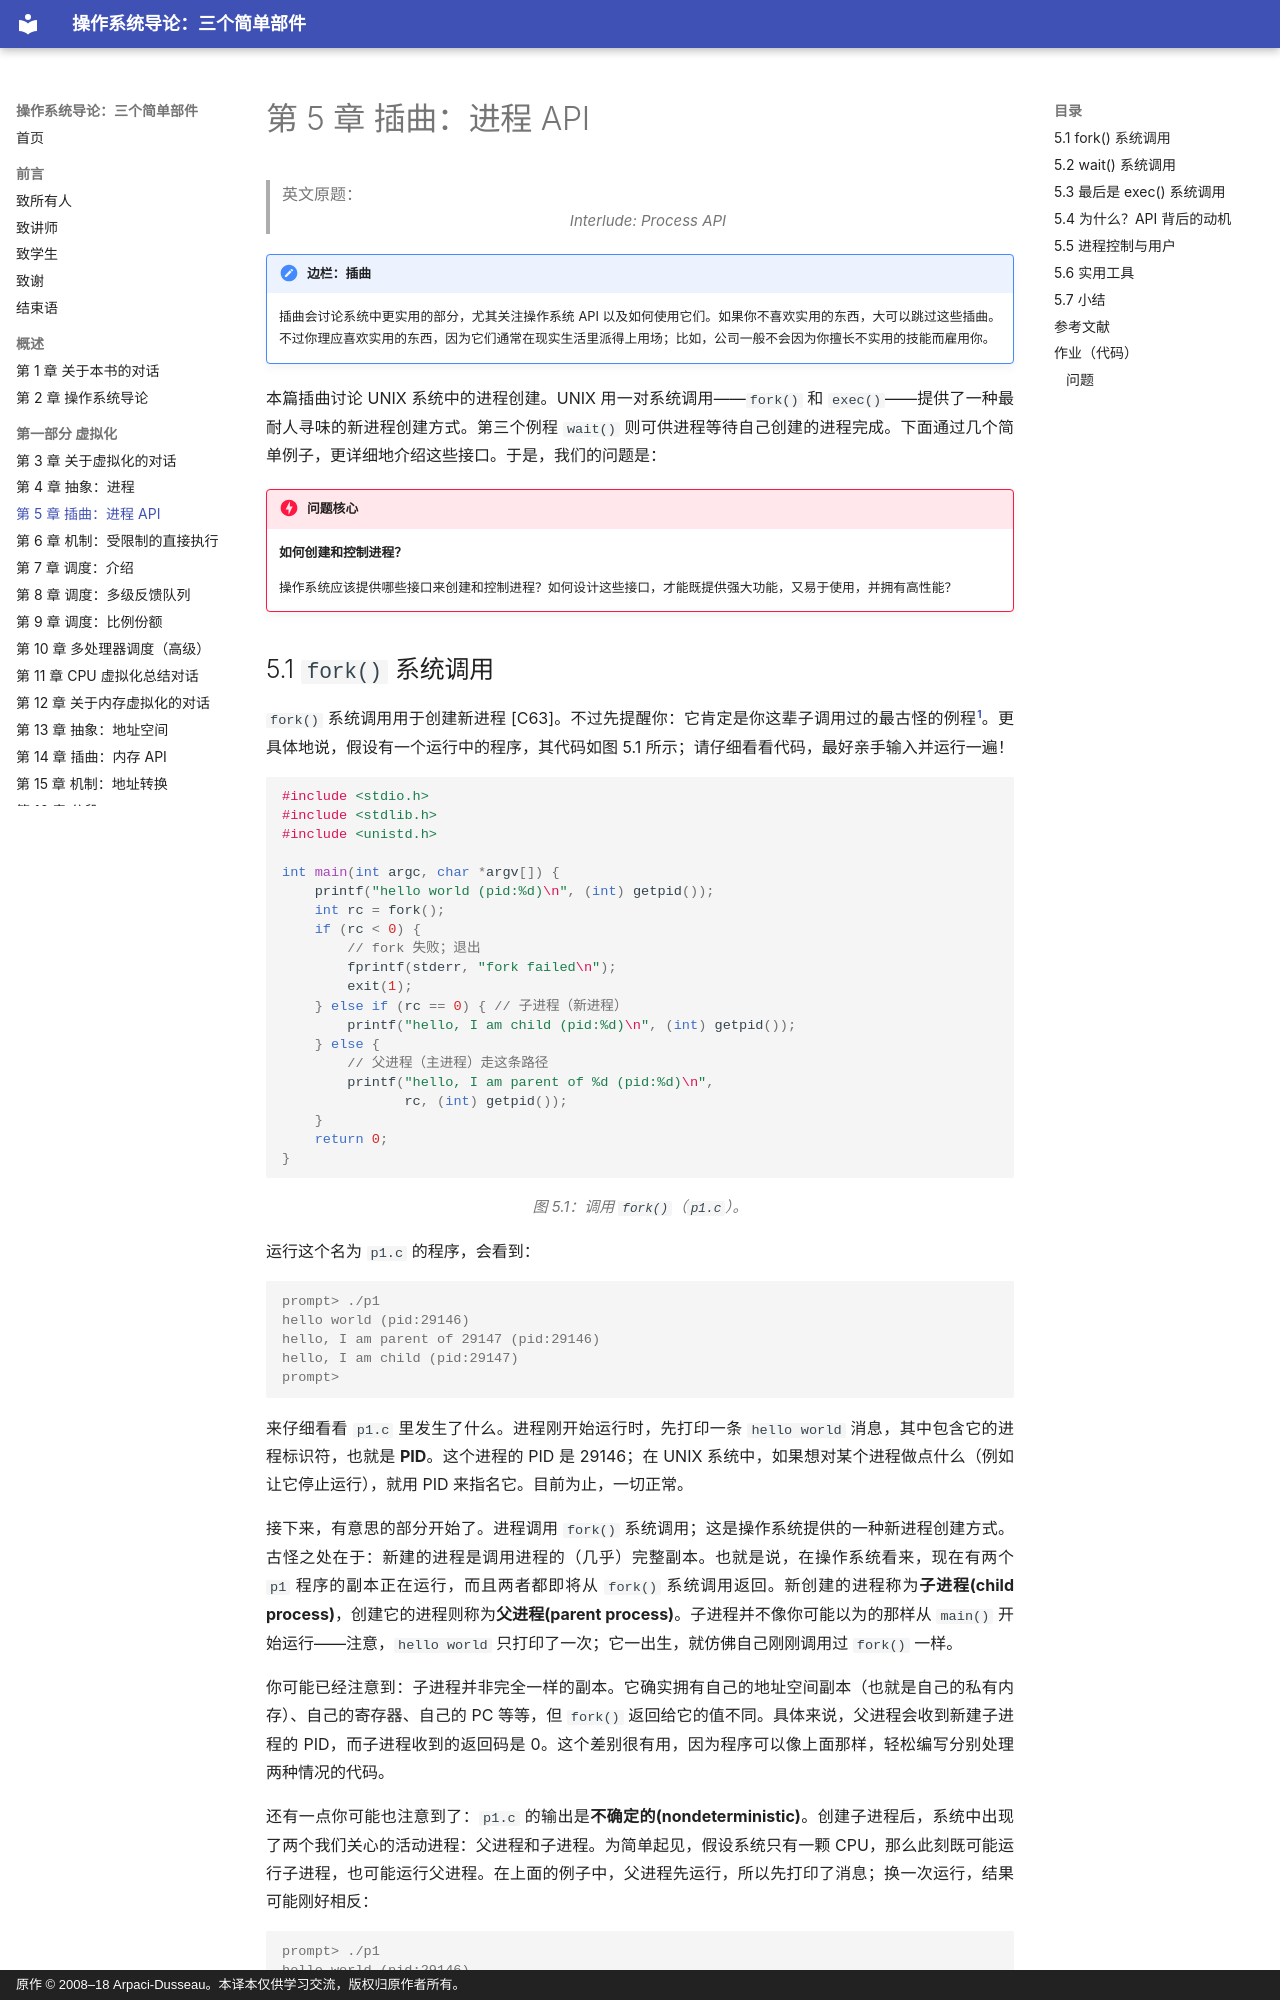

repository: wdwkmooop/ostep-zn · page: 05-process-api.html · generator: mkdocs · copyright: 原作 © 2008–18 Arpaci-Dusseau。本译本仅供学习交流，版权归原作者所有。

# 第 5 章 插曲：进程 API

> 英文原题：*Interlude: Process API*

!!! note "边栏：插曲"
    插曲会讨论系统中更实用的部分，尤其关注操作系统 API 以及如何使用它们。如果你不喜欢实用的东西，大可以跳过这些插曲。不过你理应喜欢实用的东西，因为它们通常在现实生活里派得上用场；比如，公司一般不会因为你擅长不实用的技能而雇用你。

本篇插曲讨论 UNIX 系统中的进程创建。UNIX 用一对系统调用——`fork()` 和 `exec()`——提供了一种最耐人寻味的新进程创建方式。第三个例程 `wait()` 则可供进程等待自己创建的进程完成。下面通过几个简单例子，更详细地介绍这些接口。于是，我们的问题是：

!!! danger "问题核心"
    **如何创建和控制进程？**

    操作系统应该提供哪些接口来创建和控制进程？如何设计这些接口，才能既提供强大功能，又易于使用，并拥有高性能？

## 5.1 `fork()` 系统调用

`fork()` 系统调用用于创建新进程 [C63]。不过先提醒你：它肯定是你这辈子调用过的最古怪的例程[^1]。更具体地说，假设有一个运行中的程序，其代码如图 5.1 所示；请仔细看看代码，最好亲手输入并运行一遍！

```c
#include <stdio.h>
#include <stdlib.h>
#include <unistd.h>

int main(int argc, char *argv[]) {
    printf("hello world (pid:%d)\n", (int) getpid());
    int rc = fork();
    if (rc < 0) {
        // fork 失败；退出
        fprintf(stderr, "fork failed\n");
        exit(1);
    } else if (rc == 0) { // 子进程（新进程）
        printf("hello, I am child (pid:%d)\n", (int) getpid());
    } else {
        // 父进程（主进程）走这条路径
        printf("hello, I am parent of %d (pid:%d)\n",
               rc, (int) getpid());
    }
    return 0;
}
```

*图 5.1：调用 `fork()`（`p1.c`）。*

运行这个名为 `p1.c` 的程序，会看到：

```console
prompt> ./p1
hello world (pid:29146)
hello, I am parent of 29147 (pid:29146)
hello, I am child (pid:29147)
prompt>
```

来仔细看看 `p1.c` 里发生了什么。进程刚开始运行时，先打印一条 `hello world` 消息，其中包含它的进程标识符，也就是 **PID**。这个进程的 PID 是 29146；在 UNIX 系统中，如果想对某个进程做点什么（例如让它停止运行），就用 PID 来指名它。目前为止，一切正常。

接下来，有意思的部分开始了。进程调用 `fork()` 系统调用；这是操作系统提供的一种新进程创建方式。古怪之处在于：新建的进程是调用进程的（几乎）完整副本。也就是说，在操作系统看来，现在有两个 `p1` 程序的副本正在运行，而且两者都即将从 `fork()` 系统调用返回。新创建的进程称为**子进程(child process)**，创建它的进程则称为**父进程(parent process)**。子进程并不像你可能以为的那样从 `main()` 开始运行——注意，`hello world` 只打印了一次；它一出生，就仿佛自己刚刚调用过 `fork()` 一样。

你可能已经注意到：子进程并非完全一样的副本。它确实拥有自己的地址空间副本（也就是自己的私有内存）、自己的寄存器、自己的 PC 等等，但 `fork()` 返回给它的值不同。具体来说，父进程会收到新建子进程的 PID，而子进程收到的返回码是 0。这个差别很有用，因为程序可以像上面那样，轻松编写分别处理两种情况的代码。

还有一点你可能也注意到了：`p1.c` 的输出是**不确定的(nondeterministic)**。创建子进程后，系统中出现了两个我们关心的活动进程：父进程和子进程。为简单起见，假设系统只有一颗 CPU，那么此刻既可能运行子进程，也可能运行父进程。在上面的例子中，父进程先运行，所以先打印了消息；换一次运行，结果可能刚好相反：

```console
prompt> ./p1
hello world (pid:29146)
hello, I am child (pid:29147)
hello, I am parent of 29147 (pid:29146)
prompt>
```

CPU 调度器决定某一时刻运行哪个进程，这个主题很快就会详细讨论。调度器非常复杂，我们通常不能对它将作出什么选择、哪个进程会先运行作出肯定假设。事实证明，这种不确定性会带来一些有趣的问题，在多线程程序中尤其如此；因此，在本书第二部分研究并发时，我们会看到更多不确定性。
